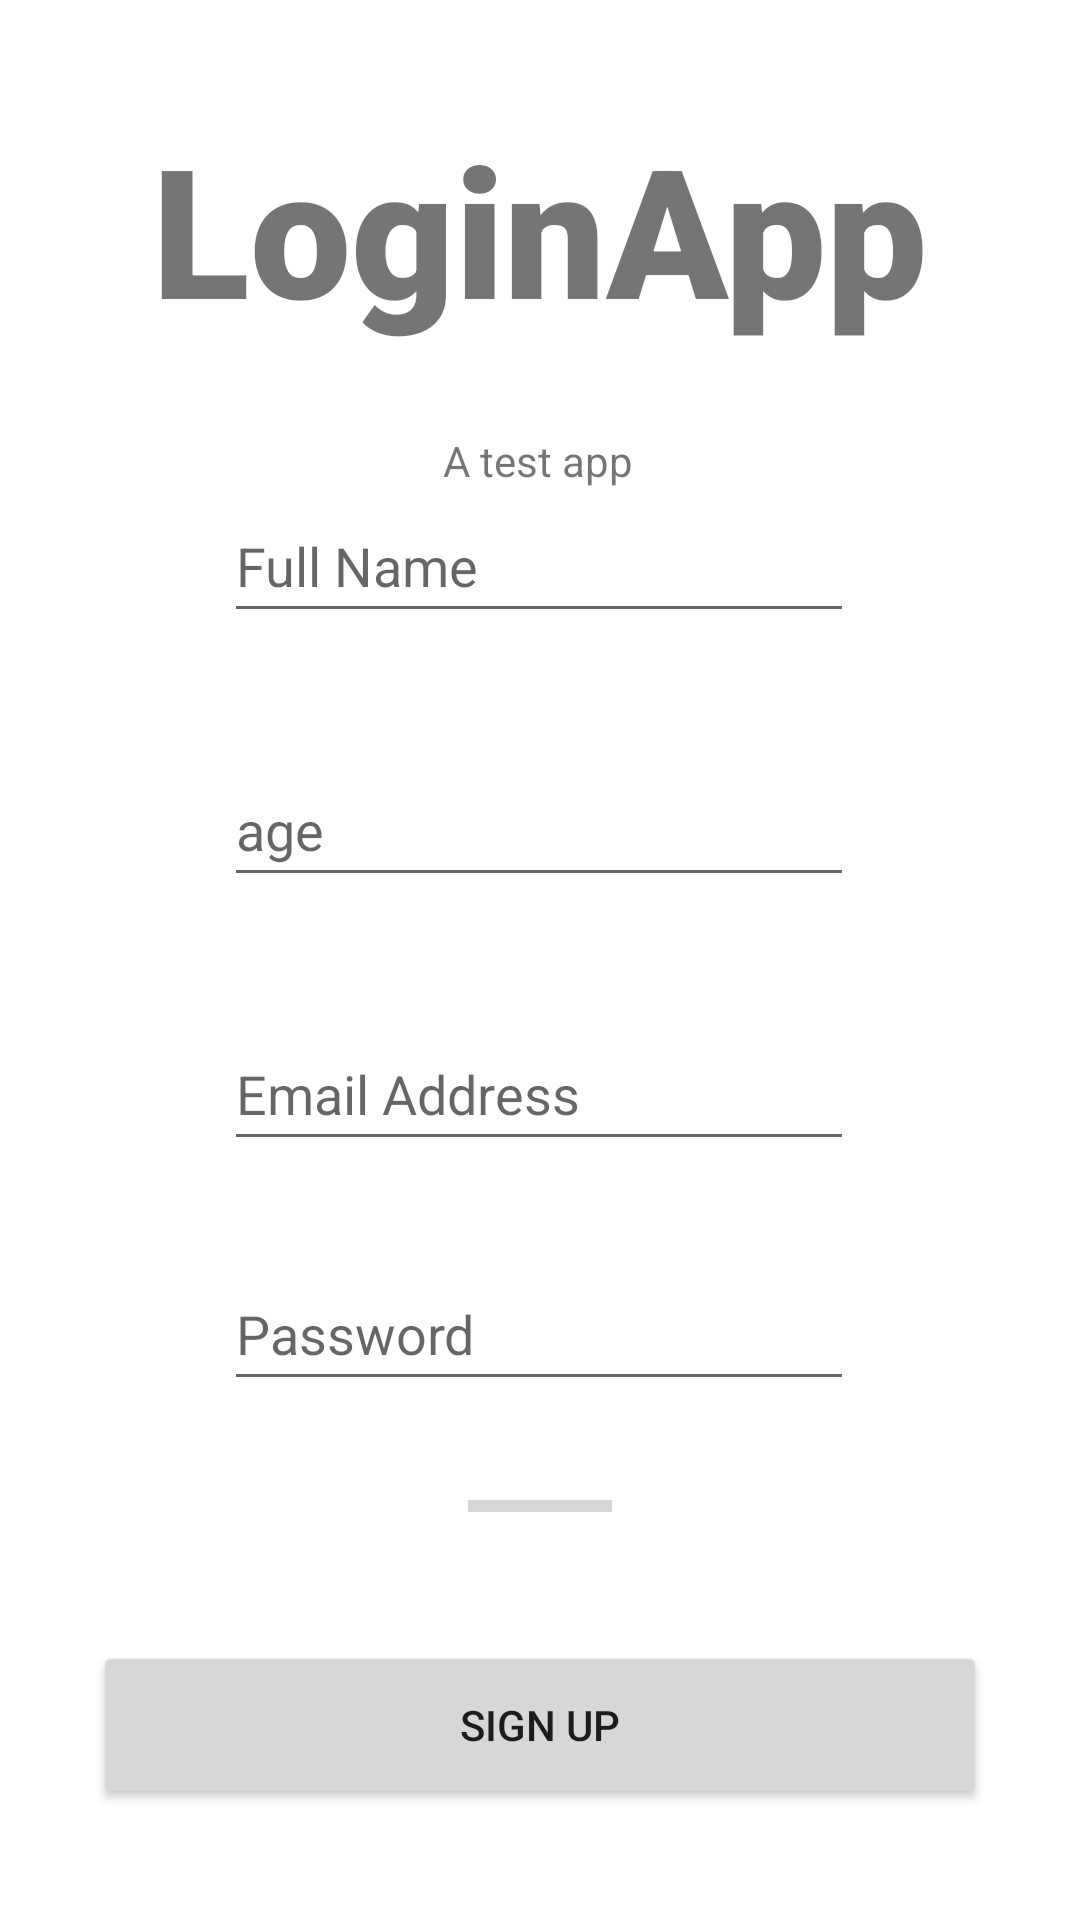

Reconstruct the res/layout file that produces this screen, plus the resources it refers to.
<!-- AndroidManifest.xml: application theme Theme.Firebaseauthentication -->
<!-- res/layout/activity_register_user.xml -->
<?xml version="1.0" encoding="utf-8"?>
<androidx.constraintlayout.widget.ConstraintLayout xmlns:android="http://schemas.android.com/apk/res/android"
    xmlns:app="http://schemas.android.com/apk/res-auto"
    xmlns:tools="http://schemas.android.com/tools"
    android:layout_width="match_parent"
    android:layout_height="match_parent"
    tools:context=".RegisterUser">

    <TextView
        android:id="@+id/banner"
        android:layout_width="309dp"
        android:layout_height="88dp"
        android:layout_marginTop="36dp"
        android:layout_marginBottom="20dp"
        android:fontFamily="sans-serif-black"
        android:text="@string/loginapp"
        android:textAlignment="center"
        android:textSize="60sp"
        android:textStyle="bold"
        app:layout_constraintBottom_toTopOf="@+id/bannerDescription"
        app:layout_constraintEnd_toEndOf="parent"
        app:layout_constraintHorizontal_bias="0.497"
        app:layout_constraintStart_toStartOf="parent"
        app:layout_constraintTop_toTopOf="parent" />

    <TextView
        android:id="@+id/bannerDescription"
        android:layout_width="wrap_content"
        android:layout_height="wrap_content"
        android:layout_marginTop="20dp"
        android:text="@string/a_test_app"
        app:layout_constraintEnd_toEndOf="parent"
        app:layout_constraintHorizontal_bias="0.498"
        app:layout_constraintStart_toStartOf="parent"
        app:layout_constraintTop_toBottomOf="@+id/banner" />

    <EditText
        android:id="@+id/emailReset"
        android:layout_width="wrap_content"
        android:layout_height="wrap_content"
        android:layout_marginBottom="32dp"
        android:ems="10"
        android:hint="@string/email_address"
        android:inputType="textEmailAddress"
        android:minHeight="48dp"
        app:layout_constraintBottom_toTopOf="@+id/password"
        app:layout_constraintEnd_toEndOf="parent"
        app:layout_constraintHorizontal_bias="0.497"
        app:layout_constraintStart_toStartOf="parent" />

    <EditText
        android:id="@+id/age"
        android:layout_width="wrap_content"
        android:layout_height="wrap_content"
        android:layout_marginBottom="40dp"
        android:ems="10"
        android:hint="age"
        android:inputType="textEmailAddress"
        android:minHeight="48dp"
        app:layout_constraintBottom_toTopOf="@+id/emailReset"
        app:layout_constraintEnd_toEndOf="parent"
        app:layout_constraintHorizontal_bias="0.497"
        app:layout_constraintStart_toStartOf="parent" />

    <EditText
        android:id="@+id/name"
        android:layout_width="wrap_content"
        android:layout_height="wrap_content"
        android:layout_marginBottom="40dp"
        android:ems="10"
        android:hint="Full Name"
        android:inputType="textEmailAddress"
        android:minHeight="48dp"
        app:layout_constraintBottom_toTopOf="@+id/age"
        app:layout_constraintEnd_toEndOf="parent"
        app:layout_constraintHorizontal_bias="0.497"
        app:layout_constraintStart_toStartOf="parent"
        app:layout_constraintTop_toBottomOf="@+id/bannerDescription"
        app:layout_constraintVertical_bias="1.0" />

    <EditText
        android:id="@+id/password"
        android:layout_width="wrap_content"
        android:layout_height="wrap_content"
        android:layout_marginBottom="80dp"
        android:ems="10"
        android:hint="Password"
        android:inputType="textPassword"
        android:minHeight="48dp"
        app:layout_constraintBottom_toTopOf="@+id/loginButton"
        app:layout_constraintEnd_toEndOf="parent"
        app:layout_constraintHorizontal_bias="0.497"
        app:layout_constraintStart_toStartOf="parent" />

    <Button
        android:id="@+id/loginButton"
        android:layout_width="298dp"
        android:layout_height="56dp"
        android:layout_marginTop="80dp"
        android:text="sign up"
        app:layout_constraintEnd_toEndOf="parent"
        app:layout_constraintStart_toStartOf="parent"
        app:layout_constraintTop_toBottomOf="@+id/password" />

    <ProgressBar
        android:id="@+id/progressBar"
        style="?android:attr/progressBarStyleHorizontal"
        android:layout_width="wrap_content"
        android:layout_height="wrap_content"
        app:layout_constraintBottom_toBottomOf="@+id/loginButton"
        app:layout_constraintEnd_toEndOf="parent"
        app:layout_constraintStart_toStartOf="parent"
        app:layout_constraintTop_toBottomOf="@+id/password"
        app:layout_constraintVertical_bias="0.225"
        tools:visibility="gone" />


</androidx.constraintlayout.widget.ConstraintLayout>
<!-- resources referenced by this layout -->
<resources>
  <string name="a_test_app">A test app</string>
  <string name="email_address">Email Address</string>
  <string name="loginapp">LoginApp</string>
  <style name="Theme.Firebaseauthentication" parent="Theme.MaterialComponents.DayNight.NoActionBar">
          
          <item name="colorPrimary">@color/teal_700</item>
          <item name="colorPrimaryVariant">@android:color/holo_blue_light</item>
          <item name="colorOnPrimary">@color/white</item>
          
          <item name="colorSecondary">@color/teal_200</item>
          <item name="colorSecondaryVariant">@color/teal_700</item>
          <item name="colorOnSecondary">@color/black</item>
          
          <item name="android:statusBarColor" tools:targetApi="l">?attr/colorPrimaryVariant</item>
          
      </style>
  <!-- not gathered from this repository: default colours our renderer supplied (Android Studio template values) -->
  <color name="teal_200">#FF03DAC5</color>
  <color name="teal_700">#FF018786</color>
  <color name="black">#FF000000</color>
  <color name="white">#FFFFFFFF</color>
</resources>
